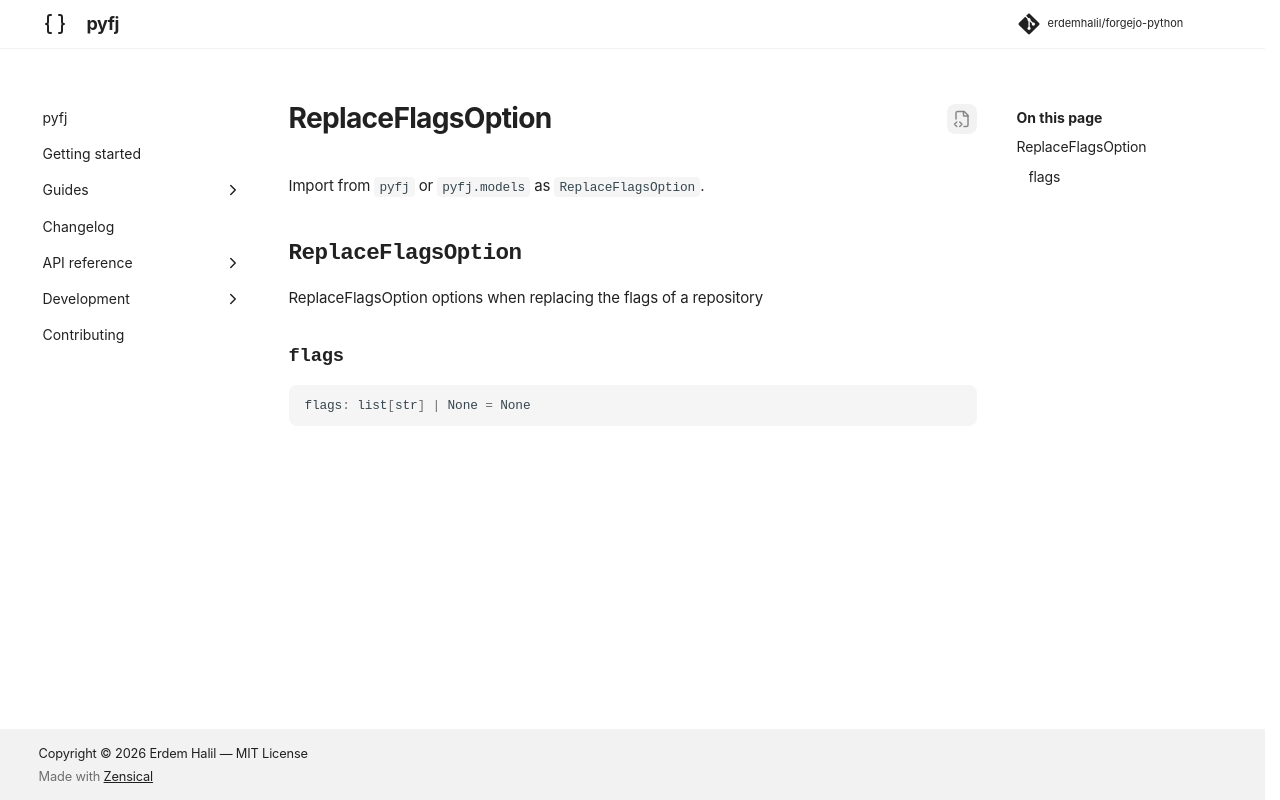

repository: erdemhalil/forgejo-python · page: 0.1/reference/models/replace_flags_option/index.html · generator: mkdocs

---
title: "ReplaceFlagsOption"
description: "ReplaceFlagsOption options when replacing the flags of a repository"
---

# ReplaceFlagsOption

Import from `pyfj` or `pyfj.models` as `ReplaceFlagsOption`.

::: pyfj._generated.models.replace_flags_option.ReplaceFlagsOption
